Labelled photos from "dataset", an image-classification folder in neuroben/mi-hulladekfelismero. The possible labels are: glass, metal, paper, plastic.

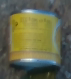
Label: metal

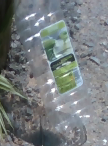
Label: plastic

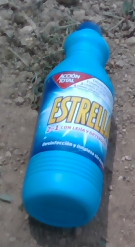
Label: plastic

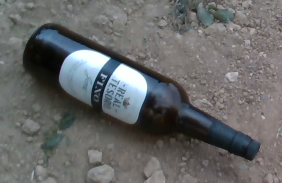
Label: glass

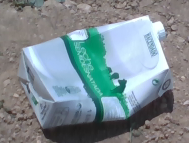
Label: paper

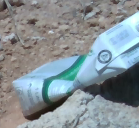
Label: paper
